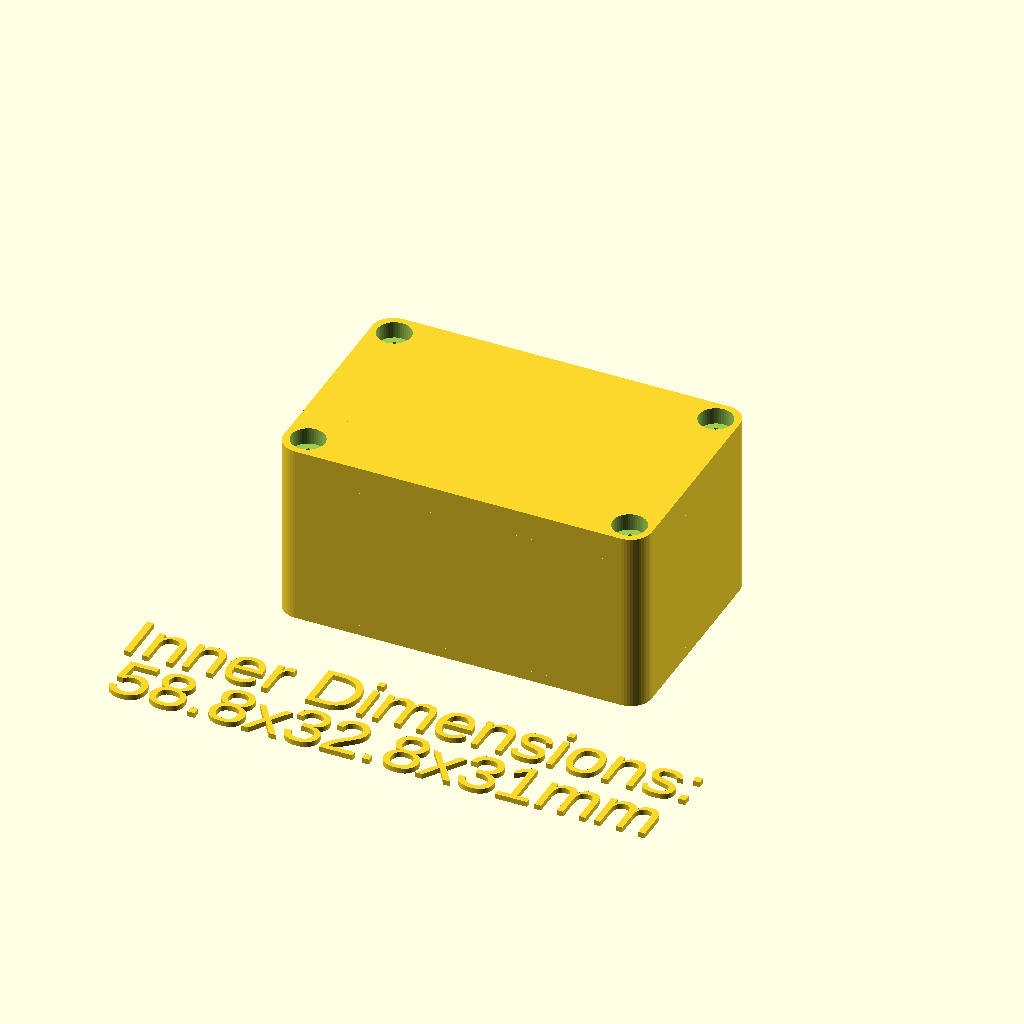
Cell 1: rendered with the file's own defaults.
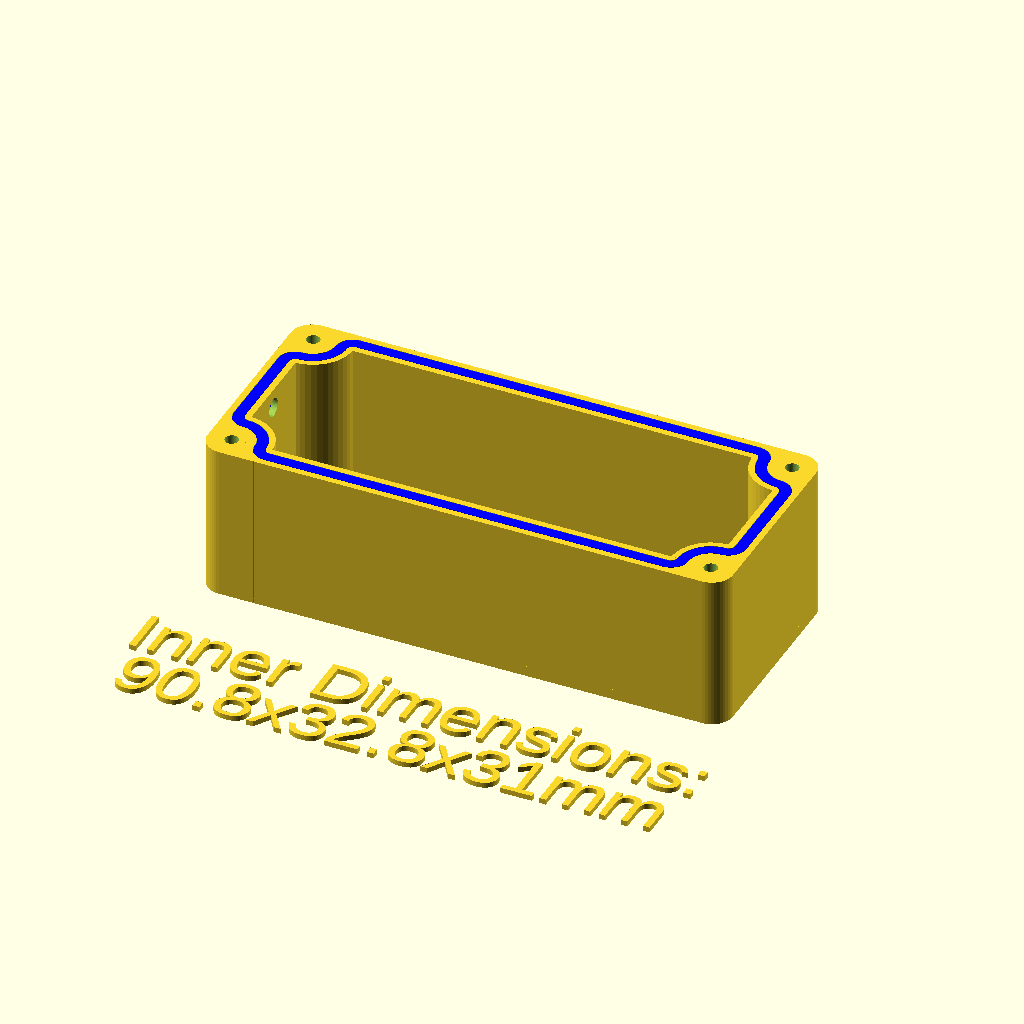
Cell 2: the "Neue Parameter Liste1" preset from the model's presets file.
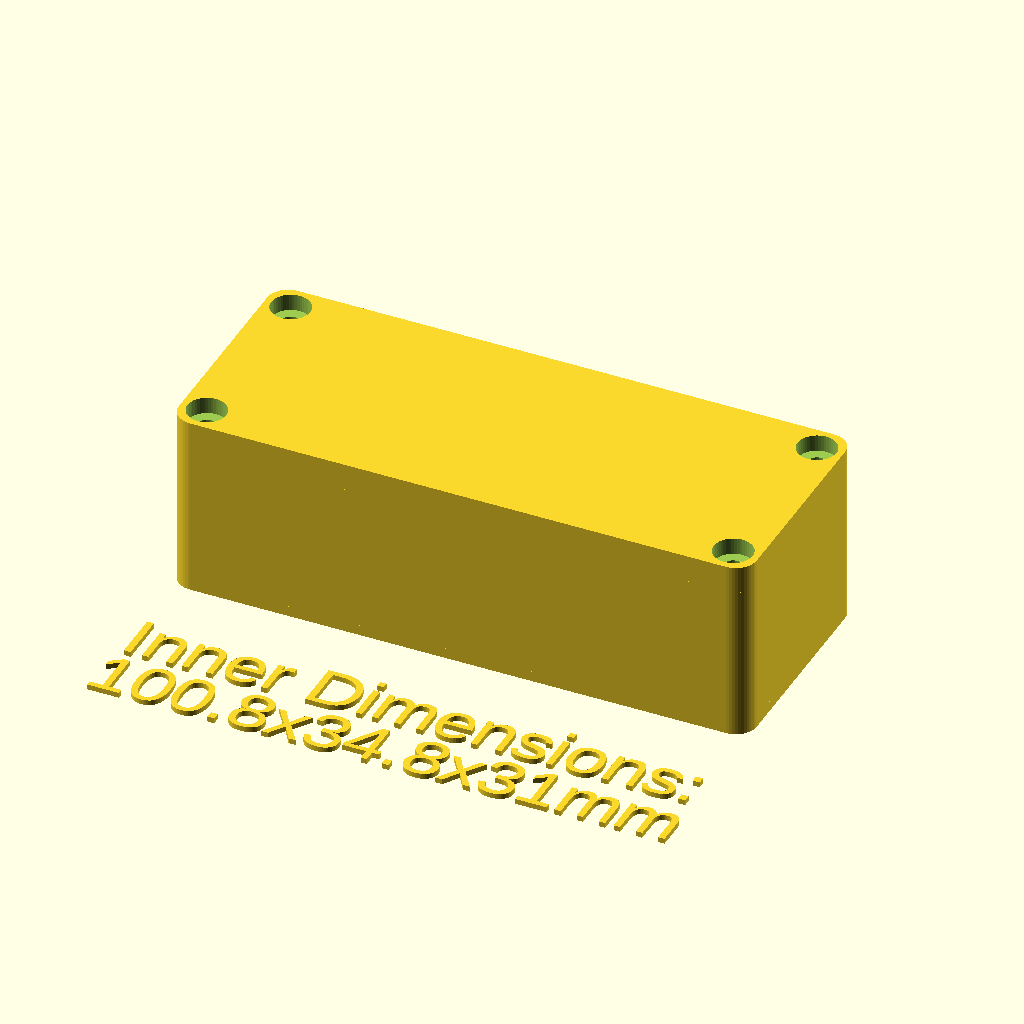
Cell 3 — preset "Neue Parameter Liste3".
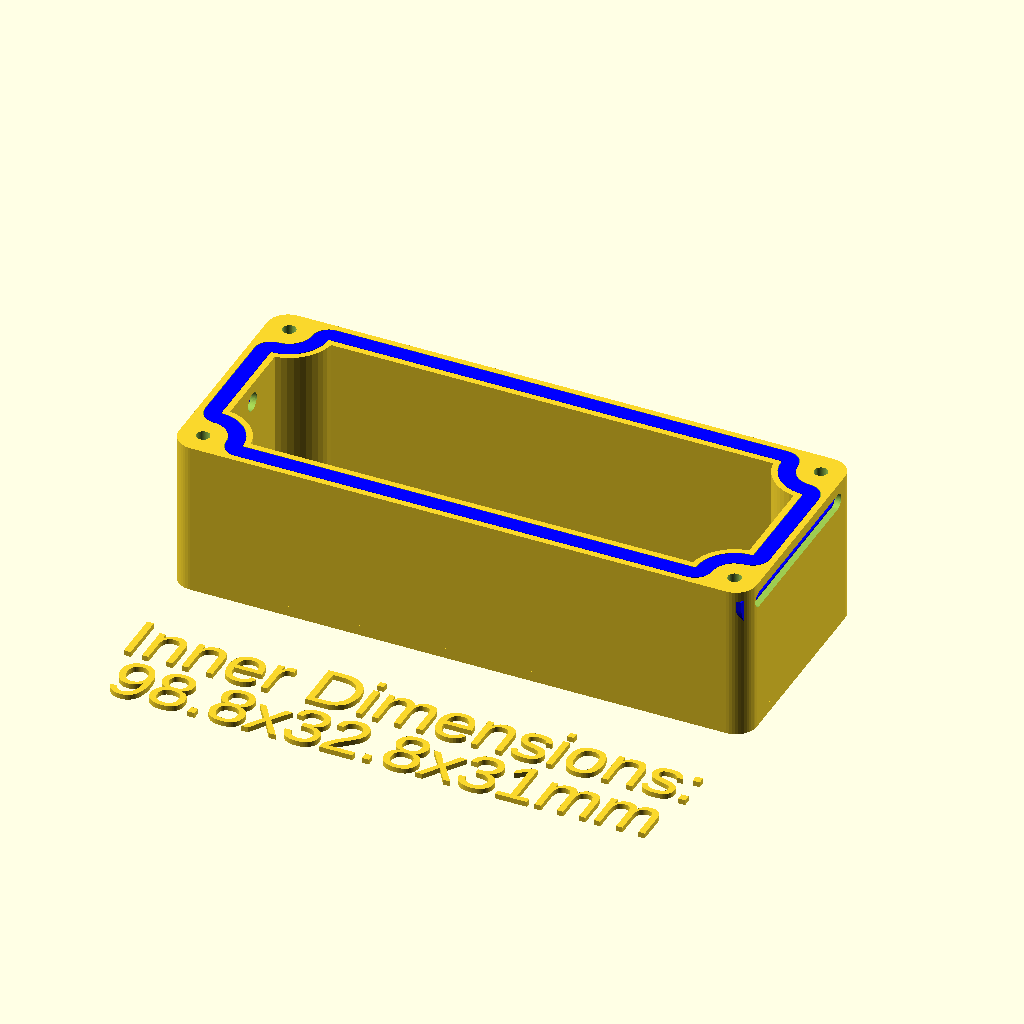
Cell 4: the "Neue Parameter Liste4" preset from the model's presets file.
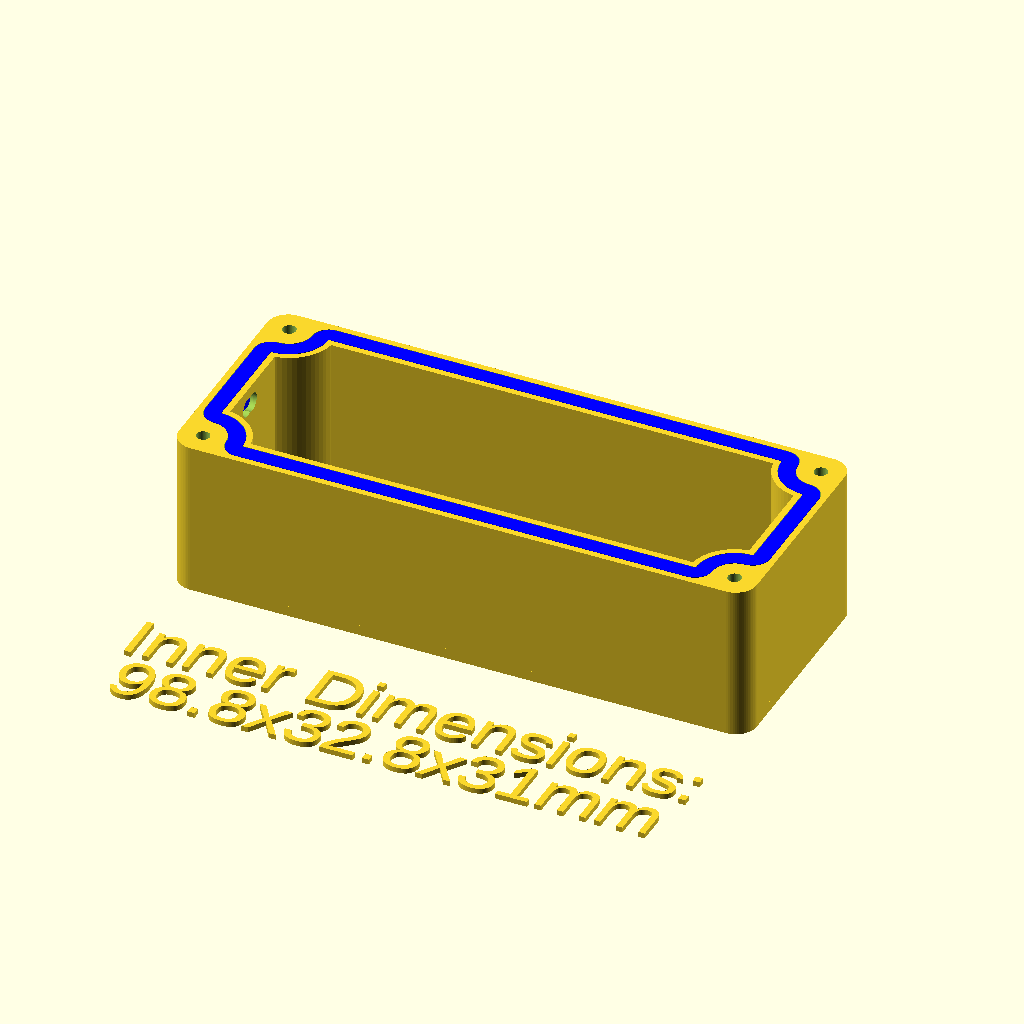
Cell 5 — preset "Neue Parameter Liste5".
One fixed orthographic camera (rotation 55°, 0°, 25°; colour scheme Cornfield) for every cell.
OpenSCAD source file Boxes/cstmSealedBox.scad:
/* [Dimensions] */
outerDims=[70,44,35];
minWallThck=1.2;
minFloorThck=2;
cornerRad=4;
spcng=0.2;

/* [Sealing] */
sealWdth=+3.0;
sealThck=2; // 0.1
sealStyle="square";
sealPressThck=2.0; //0.1
sealSpcng=0.1;

/* [Locking] */
lockStyle="screws";
heatInserts="none"; //["none",2: "M2",2.5 : "M2.5", 3 : "M3", 4: "M4", 5: "M5", 6: "M6", 8 : "M8"]
screwDia=3;
screwLen=12;
screwHdDia=6;
screwHdLen=3;
screwSpcng=0.1;

/* [Cutout 1] */
cOut1Side="left"; //["none","left","right","front","back"]
//size of the solid hole
cOut1Size=[3.5,3.5];
//relative size of the sealing hole
cOut1Sealing=0.9; //[0.5:0.01:1]
cOut1RelPos=0; //[-1:0.1:1]

/* [Cutout 2] */
cOut2Side="left"; //["none","left","right","front","back"]
//size of the solid hole
cOut2Size=[3.5,3.5];
//relative size of the sealing hole
cOut2Sealing=0.9; //[0.5:0.01:1]
cOut2RelPos=0; //[-1:0.1:1]

/* [Show] */
quality=48; //[12:4:100]
showLid=true;
showBox=true;
showSeal=true;
showInfo=true;
showSectionCut=false;
export="none"; //["none","Lid","Box","Seal"]

/* [Hidden] */

  
//Coutouts into arrays
cOutSides=[cOut1Side,cOut2Side];
cOutSizes=[cOut1Size,cOut2Size];
cOutSealings=[cOut1Sealing,cOut2Sealing];
cOutRelPos=[cOut1RelPos,cOut2RelPos];

$fn=quality;
fudge=0.1;
lidHght=minFloorThck+screwHdLen+spcng;
boxWallThck=sealWdth+2*minWallThck+sealSpcng*2;


//calculations for routing the seal inside the holes
//sealCrnrRad=min(insertDia/2,screwHdDia/2)+boxWallThck-minWallThck;

sealCrnrRad=screwHdDia/2+boxWallThck-minWallThck;
sealCrnrCntrRad=screwHdDia/2+boxWallThck/2+sealSpcng;
smallSealOffset=sealCrnrCntrRad-sealWdth/2+(screwHdDia/2+spcng);

screwDist=[outerDims.x-minWallThck*2-screwHdDia-spcng*2,
           outerDims.y-minWallThck*2-screwHdDia-spcng*2];

intersection(){           
  union(){
    // -- ASY --           
    if (showLid)
      translate([0,0,outerDims.z]) rotate([180,0,0]) box(lid=true);
    if (showBox)
      box(lid=false);
    if (showSeal)
      color("blue") translate([0,0,outerDims.z-lidHght]) seal();
    if (showInfo){
      translate([0,-outerDims.y,0]) text("Inner Dimensions:",halign="center");
      translate([0,-outerDims.y -12 ,0]) 
        text(str(outerDims.x-boxWallThck*2,"x",outerDims.y-boxWallThck*2,"x",outerDims.z-minFloorThck*2,"mm"),halign="center");
      }
  }
  if (showSectionCut)
    color("darkred") translate([0,0,outerDims.z/2]) cube(outerDims+[-boxWallThck,-boxWallThck,fudge],true);
}
  
  
// -- Export --
if (export=="Lid")
  !box(lid=true);
if (export=="Box")
  !box(lid=false);
if (export=="Seal")
  !rotate([180,0,0]) seal();

module box(lid=false){

  boxHght= lid ? lidHght : outerDims.z-lidHght;  
  domeDia= screwHdDia+boxWallThck*2;
  
  difference(){
    union(){
      //walls
      linear_extrude(boxHght,convexity=3) difference(){
        offset(cornerRad) square([outerDims.x-cornerRad*2,outerDims.y-cornerRad*2],true);
        offset(cornerRad-boxWallThck) square([outerDims.x-cornerRad*2,outerDims.y-cornerRad*2],true);
      }
      //floor
      linear_extrude(minFloorThck,convexity=3) offset(cornerRad) square([outerDims.x-cornerRad*2,outerDims.y-cornerRad*2],true);
      
      //screw&seal Domes
      linear_extrude(boxHght,convexity=3){
        intersection(){
          for (ix=[-1,1],iy=[-1,1])
              translate([ix*screwDist.x/2,iy*screwDist.y/2,0]){
                circle(d=domeDia);
                rotate(atan2(iy,ix)+135) 
                  for (pos=[[smallSealOffset,0],[0,smallSealOffset]])
                    translate(pos)
                      rotate(180) intersection(){
                        difference(){
                          circle(r=screwHdDia/2+spcng-sealWdth);
                          circle(r=screwHdDia/2+spcng-sealWdth-minWallThck);
                        }
                        square(screwHdDia/2+spcng-sealWdth);
                      }
              }
          offset(cornerRad) square([outerDims.x-cornerRad*2,outerDims.y-cornerRad*2],true);
        } 
      }
      if (lid)
        translate([0,0,boxHght]) seal(false,true);
    } //union 
    
    //screw/insert holes
    if (lid){
      for (ix=[-1,1],iy=[-1,1])
        translate([ix*screwDist.x/2,iy*screwDist.y/2,-fudge]){
          cylinder(d=screwHdDia+spcng*2,h=screwHdLen+spcng+fudge);
          cylinder(d=screwDia+spcng*2,h=lidHght+spcng+fudge*2);
        }
      }
    else{
      for (ix=[-1,1],iy=[-1,1])
        if (heatInserts!="none")
          translate([ix*screwDist.x/2,iy*screwDist.y/2,boxHght-screwLen]) 
          linear_extrude(screwLen+fudge) threadInsert(M=heatInserts, cut=true);
        else
          translate([ix*screwDist.x/2,iy*screwDist.y/2,boxHght-screwLen]) 
            linear_extrude(screwLen+fudge) circle(d=screwDia*0.85);
      
      //main seal cutout
      translate([0,0,boxHght-sealThck-sealSpcng]) linear_extrude(sealThck+sealThck+fudge,convexity=3) seal(true);
      for (i=[0:len(cOutSides)-1])
        translate([0,0,boxHght]) placeOnSide(side=cOutSides[i],relPos=cOutRelPos[i]) cutOut(size=cOutSizes[i]);
    }
  }
}

*seal();
module seal(cut=false, lid=false){
  thisSpcng= cut ? sealSpcng : 0;
  if (cut)
    shape();
  else if (lid)
    lidPress();
  else{    
    translate([0,0,-sealThck]) linear_extrude(sealThck,convexity=3) shape();
    for (i=[0:len(cOutSides)-1])
      placeOnSide(side=cOutSides[i],relPos=cOutRelPos[i]) cutOut(size=cOutSizes[i],sealing=cOutSealings[i],mode="seal");
  }
  
  module shape(){
    difference(){
      offset(cornerRad-boxWallThck/2+sealWdth/2+thisSpcng) square([outerDims.x-cornerRad*2,outerDims.y-cornerRad*2],true);
      offset(cornerRad-boxWallThck/2-sealWdth/2-thisSpcng) square([outerDims.x-cornerRad*2,outerDims.y-cornerRad*2],true);
      for (ix=[-1,1],iy=[-1,1])
        translate([ix*screwDist.x/2,iy*screwDist.y/2])
          square(smallSealOffset*2,true);
    }
    for (ix=[-1,1],iy=[-1,1])
      translate([ix*screwDist.x/2,iy*screwDist.y/2]) rotate(atan2(iy,ix)+135) corner();
        
    module corner(){
      //big semicircle
      intersection(){
        difference(){
          circle(r=sealCrnrCntrRad+sealWdth/2+thisSpcng);
          circle(r=sealCrnrCntrRad-sealWdth/2-thisSpcng);
        }
        square(sealCrnrRad+thisSpcng);
      }
      //small semicircles
      for (pos=[[smallSealOffset,sealSpcng],[sealSpcng,smallSealOffset]])
        translate(pos)
          rotate(180) intersection(){
            difference(){
              circle(r=screwHdDia/2+spcng+thisSpcng);
              circle(r=screwHdDia/2+spcng-sealWdth-thisSpcng);
            }
          square(screwHdDia/2+spcng+thisSpcng);
        }
    }
  }
  
  module lidPress(){
    //corners
    for (ix=[-1,1],iy=[-1,1])
      translate([ix*screwDist.x/2,iy*screwDist.y/2,0])
        rotate(atan2(iy,ix)+135){
        // big semicircles
          rotate_extrude(angle=90) translate([sealCrnrRad-sealWdth/2,0]) circle(d=sealPressThck,$fn=4);
        //small semicircles
          for (pos=[[smallSealOffset,0],[0,smallSealOffset]])
            translate(pos)
              rotate(180) 
                rotate_extrude(angle=90)
                  translate([screwHdDia/2+spcng-sealWdth/2,0]) circle(d=sealPressThck,$fn=4);
        }

    //sides
    for (ix=[-1,1])
      translate([ix*(outerDims.x/2-minWallThck-sealWdth/2),0,0]) 
        rotate([90,0,0]) linear_extrude(screwDist.y-smallSealOffset*2,center=true) circle(d=sealPressThck,$fn=4);
    for (iy=[-1,1])
      translate([0,iy*(outerDims.y/2-minWallThck-sealWdth/2),0]) 
        rotate([0,90,0]) linear_extrude(screwDist.x-smallSealOffset*2,center=true) circle(d=sealPressThck,$fn=4);
  }
}


*cutOut(cOut1Size,cOut1Side,cOut1RelPos,mode="seal");
module cutOut(size=[5,5], side="left", relPos=0, sealing=0.9, mode="boxCut"){
  /*
    cutouts to the box and adds to the seal
    modes: boxCut-> cutOut for box wall
           seal -> object to add to seal
  */
  
  spcng= (mode=="boxCut") ? sealSpcng : 0;
  
  translate([0,0,-size.y/2-sealThck]) rotate([-90,0,0]){
    
    if (mode=="boxCut") translate([0,0,-fudge/2]) linear_extrude(boxWallThck+fudge) shape();
    
    translate([0,0,boxWallThck/2]) linear_extrude(sealWdth+spcng*2,center=true,convexity=3) difference(){
      union(){
        intersection(){
          offset(sealWdth+spcng) shape();
          translate([0,(size.y/4+sealWdth/2)]) square([sealWdth*2+size.x+spcng*2,size.y/2+sealWdth+spcng*2],true);
        }
        translate([0,-size.y/4-fudge/2]) square([size.x+sealWdth*2+spcng*2,size.y/2+fudge,],true);
      }
      //hole for cable
      offset(-min(size.x/2,size.y/2)*(1-sealing)) shape();
    }
  }
    
  module shape(){
    if (size.x>size.y){
      for (ix=[-1,1])
        translate([ix*(size.x-size.y)/2,0]) circle(d=size.y);
      square([size.x-size.y,size.y],true);
    }
    else if (size.x<size.y){
      for (iy=[-1,1])
        translate([0,iy*(size.y-size.x)/2]) circle(d=size.x);
      square([size.x,size.y-size.x],true);
      }
    else
      circle(d=size.x);
  }
}

module placeOnSide(side="front", relPos=0){
  //assumes a vertical orientated object to align to outer face of box
  rot = side=="front" ? [0,0,0] :
        side=="back"  ? [0,0,180] :
        side=="left"  ? [0,0,-90] :
        [0,0,90];
  xPos = (side=="right") ?  outerDims.x/2:
         (side=="left") ? -outerDims.x/2 :
         (screwDist.x/2-sealCrnrRad)*relPos;
         
  yPos = (side=="front") ?  -outerDims.y/2:
         (side=="back") ? outerDims.y/2 :
         (screwDist.y/2-sealCrnrRad)*relPos;
 
  translate([xPos,yPos,0]) rotate(rot) children();
}

module threadInsert(M=4, short=false, cut=false){
 //render a simple heated thread insert
 //if cut=true returns a 2D circle with appropiate size 
 //https://www.ruthex.de/cdn/shop/files/DE_Ruthex_Galeriebilder_DE_Gewindeeinsaetze_f171f404-4d29-4d0b-80eb-eed4b9843097_600x.jpg
  diaDict=  [//d1
    [2, 3.6],
    [2.5, 4.6],
    [3, 4.6],
    [4, 6.3],
    [5, 7.1],
    [6, 8.7],
    [8, 10.1],
    ]; 
  drillDict= [//d3
    [2,3.2],
    [2.5,4],
    [3, 4],
    [4, 5.6],
    [5, 6.4],
    [6, 8.0],
    [8, 9.6]];
    
  heightStdDict= [[2, 4],
              [2.5, 5.7],
              [3, 5.7],
              [4, 8.1],
              [5, 9.5],
              [6, 12.7],
              [8, 12.7]];
  heightShortDict=[[3, 4],
               [4, 4],
               [5, 5.8],
               [6, 6.8]];
       
  dia=lookup(M,diaDict);
  drillDia=lookup(M,drillDict);
  height= (short) ? lookup(M,heightShortDict): lookup(M,heightStdDict); 
  if (cut)
    circle(d=drillDia);
  else
    color("gold") translate([0,0,-height]) 
      linear_extrude(height) difference(){
        circle(d=dia);
        circle(d=M);
      }
}

module dimension(){
  
}
Customizer parameters (derived from the source; name, type, default, range or options):
outerDims: vector, default [70, 44, 35]
minWallThck: number, default 1.2
minFloorThck: number, default 2
cornerRad: number, default 4
spcng: number, default 0.2
sealWdth: number, default 3
sealThck: number, default 2
sealStyle: string, default "square"
sealPressThck: number, default 2
sealSpcng: number, default 0.1
lockStyle: string, default "screws"
heatInserts: string, default "none", options "none", "2", "2.5", "3", "4", "5", "6", "8"
screwDia: number, default 3
screwLen: number, default 12
screwHdDia: number, default 6
screwHdLen: number, default 3
screwSpcng: number, default 0.1
cOut1Side: string, default "left", options "none", "left", "right", "front", "back"
cOut1Size: vector, default [3.5, 3.5]
cOut1Sealing: number, default 0.9, range 0.5 to 1, step 0.01
cOut1RelPos: number, default 0, range -1 to 1, step 0.1
cOut2Side: string, default "left", options "none", "left", "right", "front", "back"
cOut2Size: vector, default [3.5, 3.5]
cOut2Sealing: number, default 0.9, range 0.5 to 1, step 0.01
cOut2RelPos: number, default 0, range -1 to 1, step 0.1
quality: number, default 48, range 12 to 100, step 4
showLid: bool, default true
showBox: bool, default true
showSeal: bool, default true
showInfo: bool, default true
showSectionCut: bool, default false
export: string, default "none", options "none", "Lid", "Box", "Seal"
